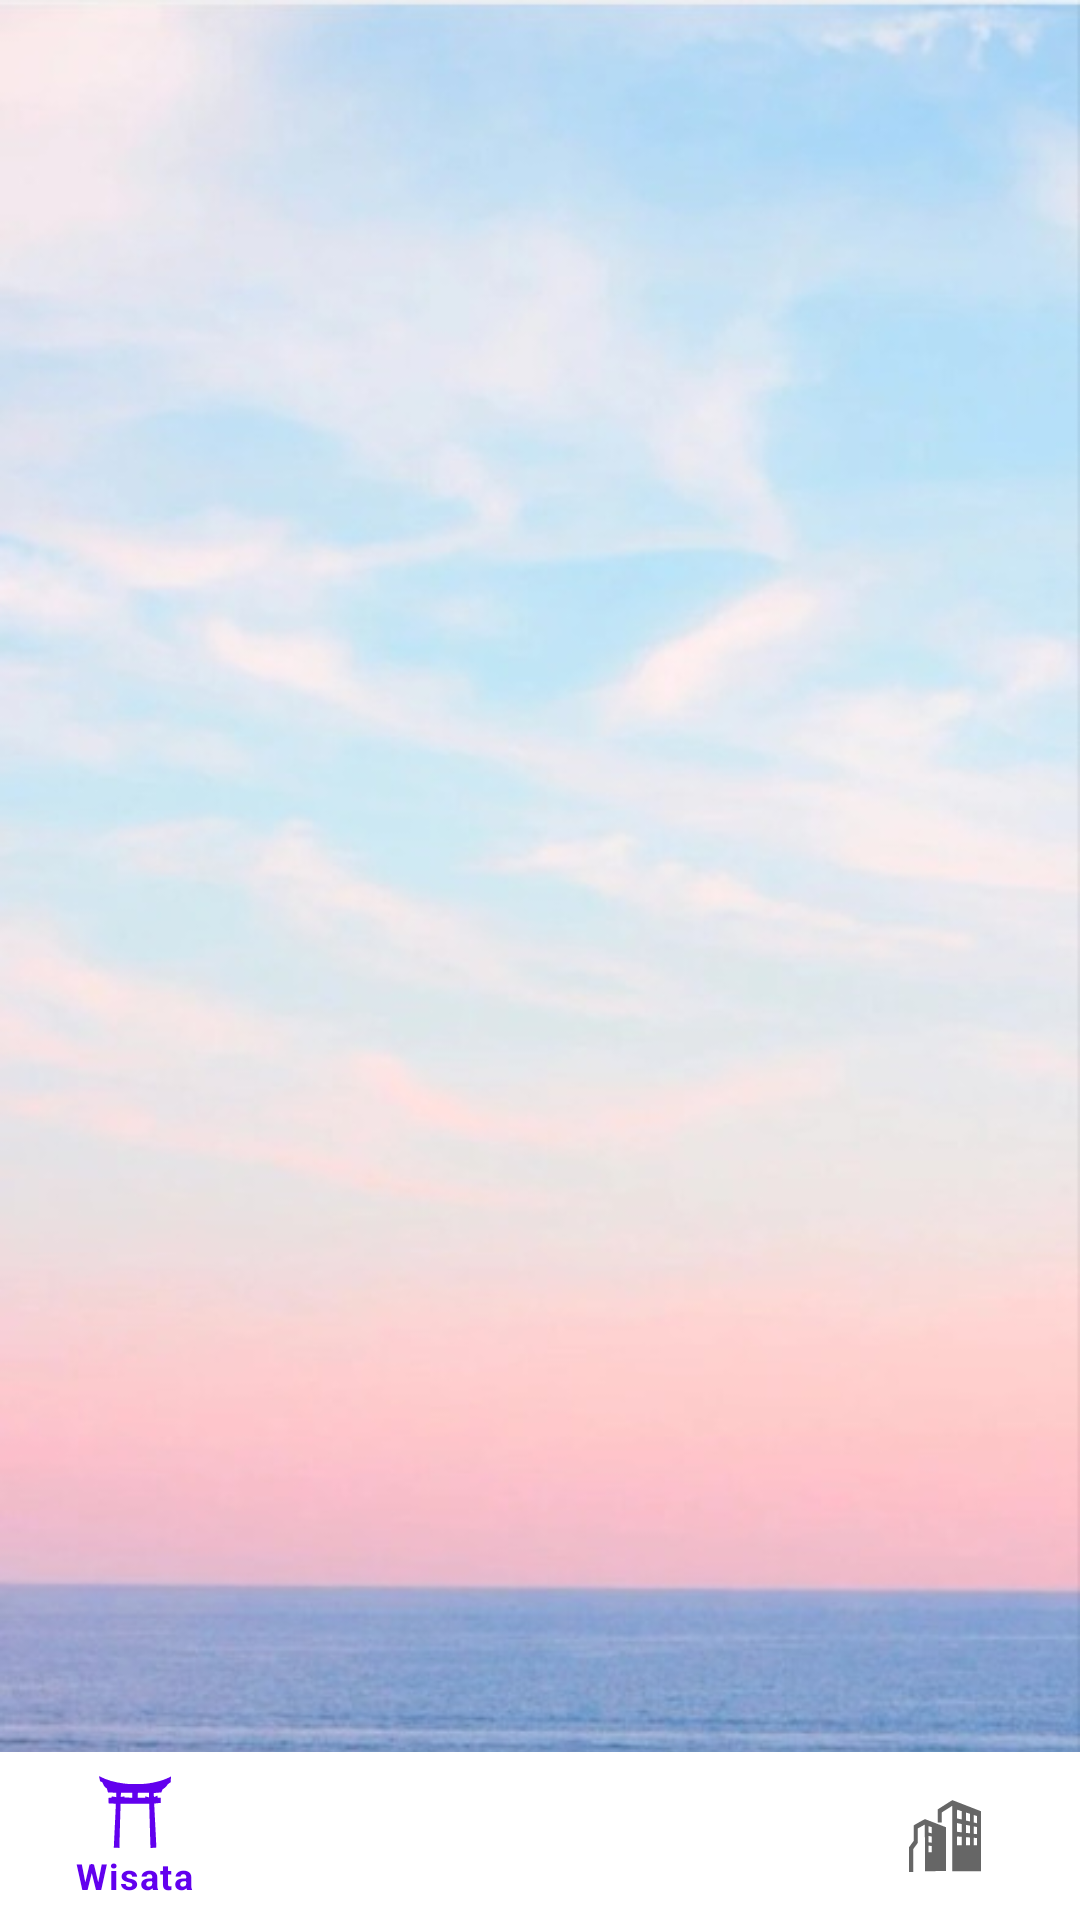

Reconstruct the res/layout file that produces this screen, plus the resources it refers to.
<!-- AndroidManifest.xml: application theme Theme.TugasBesar -->
<!-- res/layout/activity_home.xml -->
<?xml version="1.0" encoding="utf-8"?>
<androidx.constraintlayout.widget.ConstraintLayout xmlns:android="http://schemas.android.com/apk/res/android"
    xmlns:app="http://schemas.android.com/apk/res-auto"
    xmlns:tools="http://schemas.android.com/tools"
    android:layout_width="match_parent"
    android:layout_height="match_parent"
    android:background="@drawable/background"
    tools:context=".home">

    <com.google.android.material.bottomnavigation.BottomNavigationView
        android:id="@+id/botNav"
        android:layout_width="match_parent"
        android:layout_height="wrap_content"
        app:layout_constraintBottom_toBottomOf="parent"
        app:layout_constraintLeft_toLeftOf="parent"
        app:layout_constraintRight_toRightOf="parent"
        app:menu="@menu/menu2"/>

    <FrameLayout
        android:id="@+id/fragment_containe"
        android:layout_width="match_parent"
        android:layout_height="0dp"
        app:layout_constraintBottom_toTopOf="@+id/botNav"/>

    <androidx.fragment.app.FragmentContainerView
        android:id="@+id/layout_fragment"
        android:layout_width="402dp"
        android:layout_height="670dp"
        app:layout_constraintBottom_toBottomOf="parent"
        app:layout_constraintEnd_toEndOf="parent"
        app:layout_constraintHorizontal_bias="0.6"
        app:layout_constraintStart_toStartOf="parent"
        app:layout_constraintTop_toTopOf="parent"
        app:layout_constraintVertical_bias="0.0" />

</androidx.constraintlayout.widget.ConstraintLayout>
<!-- resources referenced by this layout -->
<resources>
  <!-- drawable background: jpg bitmap (drawable, 40068 bytes) -->
  <style name="Theme.TugasBesar" parent="Theme.MaterialComponents.DayNight.DarkActionBar">
          
          <item name="colorPrimary">@color/purple_500</item>
          <item name="colorPrimaryVariant">@color/purple_700</item>
          <item name="colorOnPrimary">@color/white</item>
          
          <item name="colorSecondary">@color/teal_200</item>
          <item name="colorSecondaryVariant">@color/teal_700</item>
          <item name="colorOnSecondary">@color/black</item>
          
          <item name="android:statusBarColor" tools:targetApi="l">?attr/colorPrimaryVariant</item>
          
      </style>
  <color name="purple_500">#FF6200EE</color>
  <color name="purple_700">#FF3700B3</color>
  <color name="white">#fbfffe</color>
  <color name="teal_200">#FF03DAC5</color>
  <color name="teal_700">#FF018786</color>
  <color name="black">#FF000000</color>
</resources>
